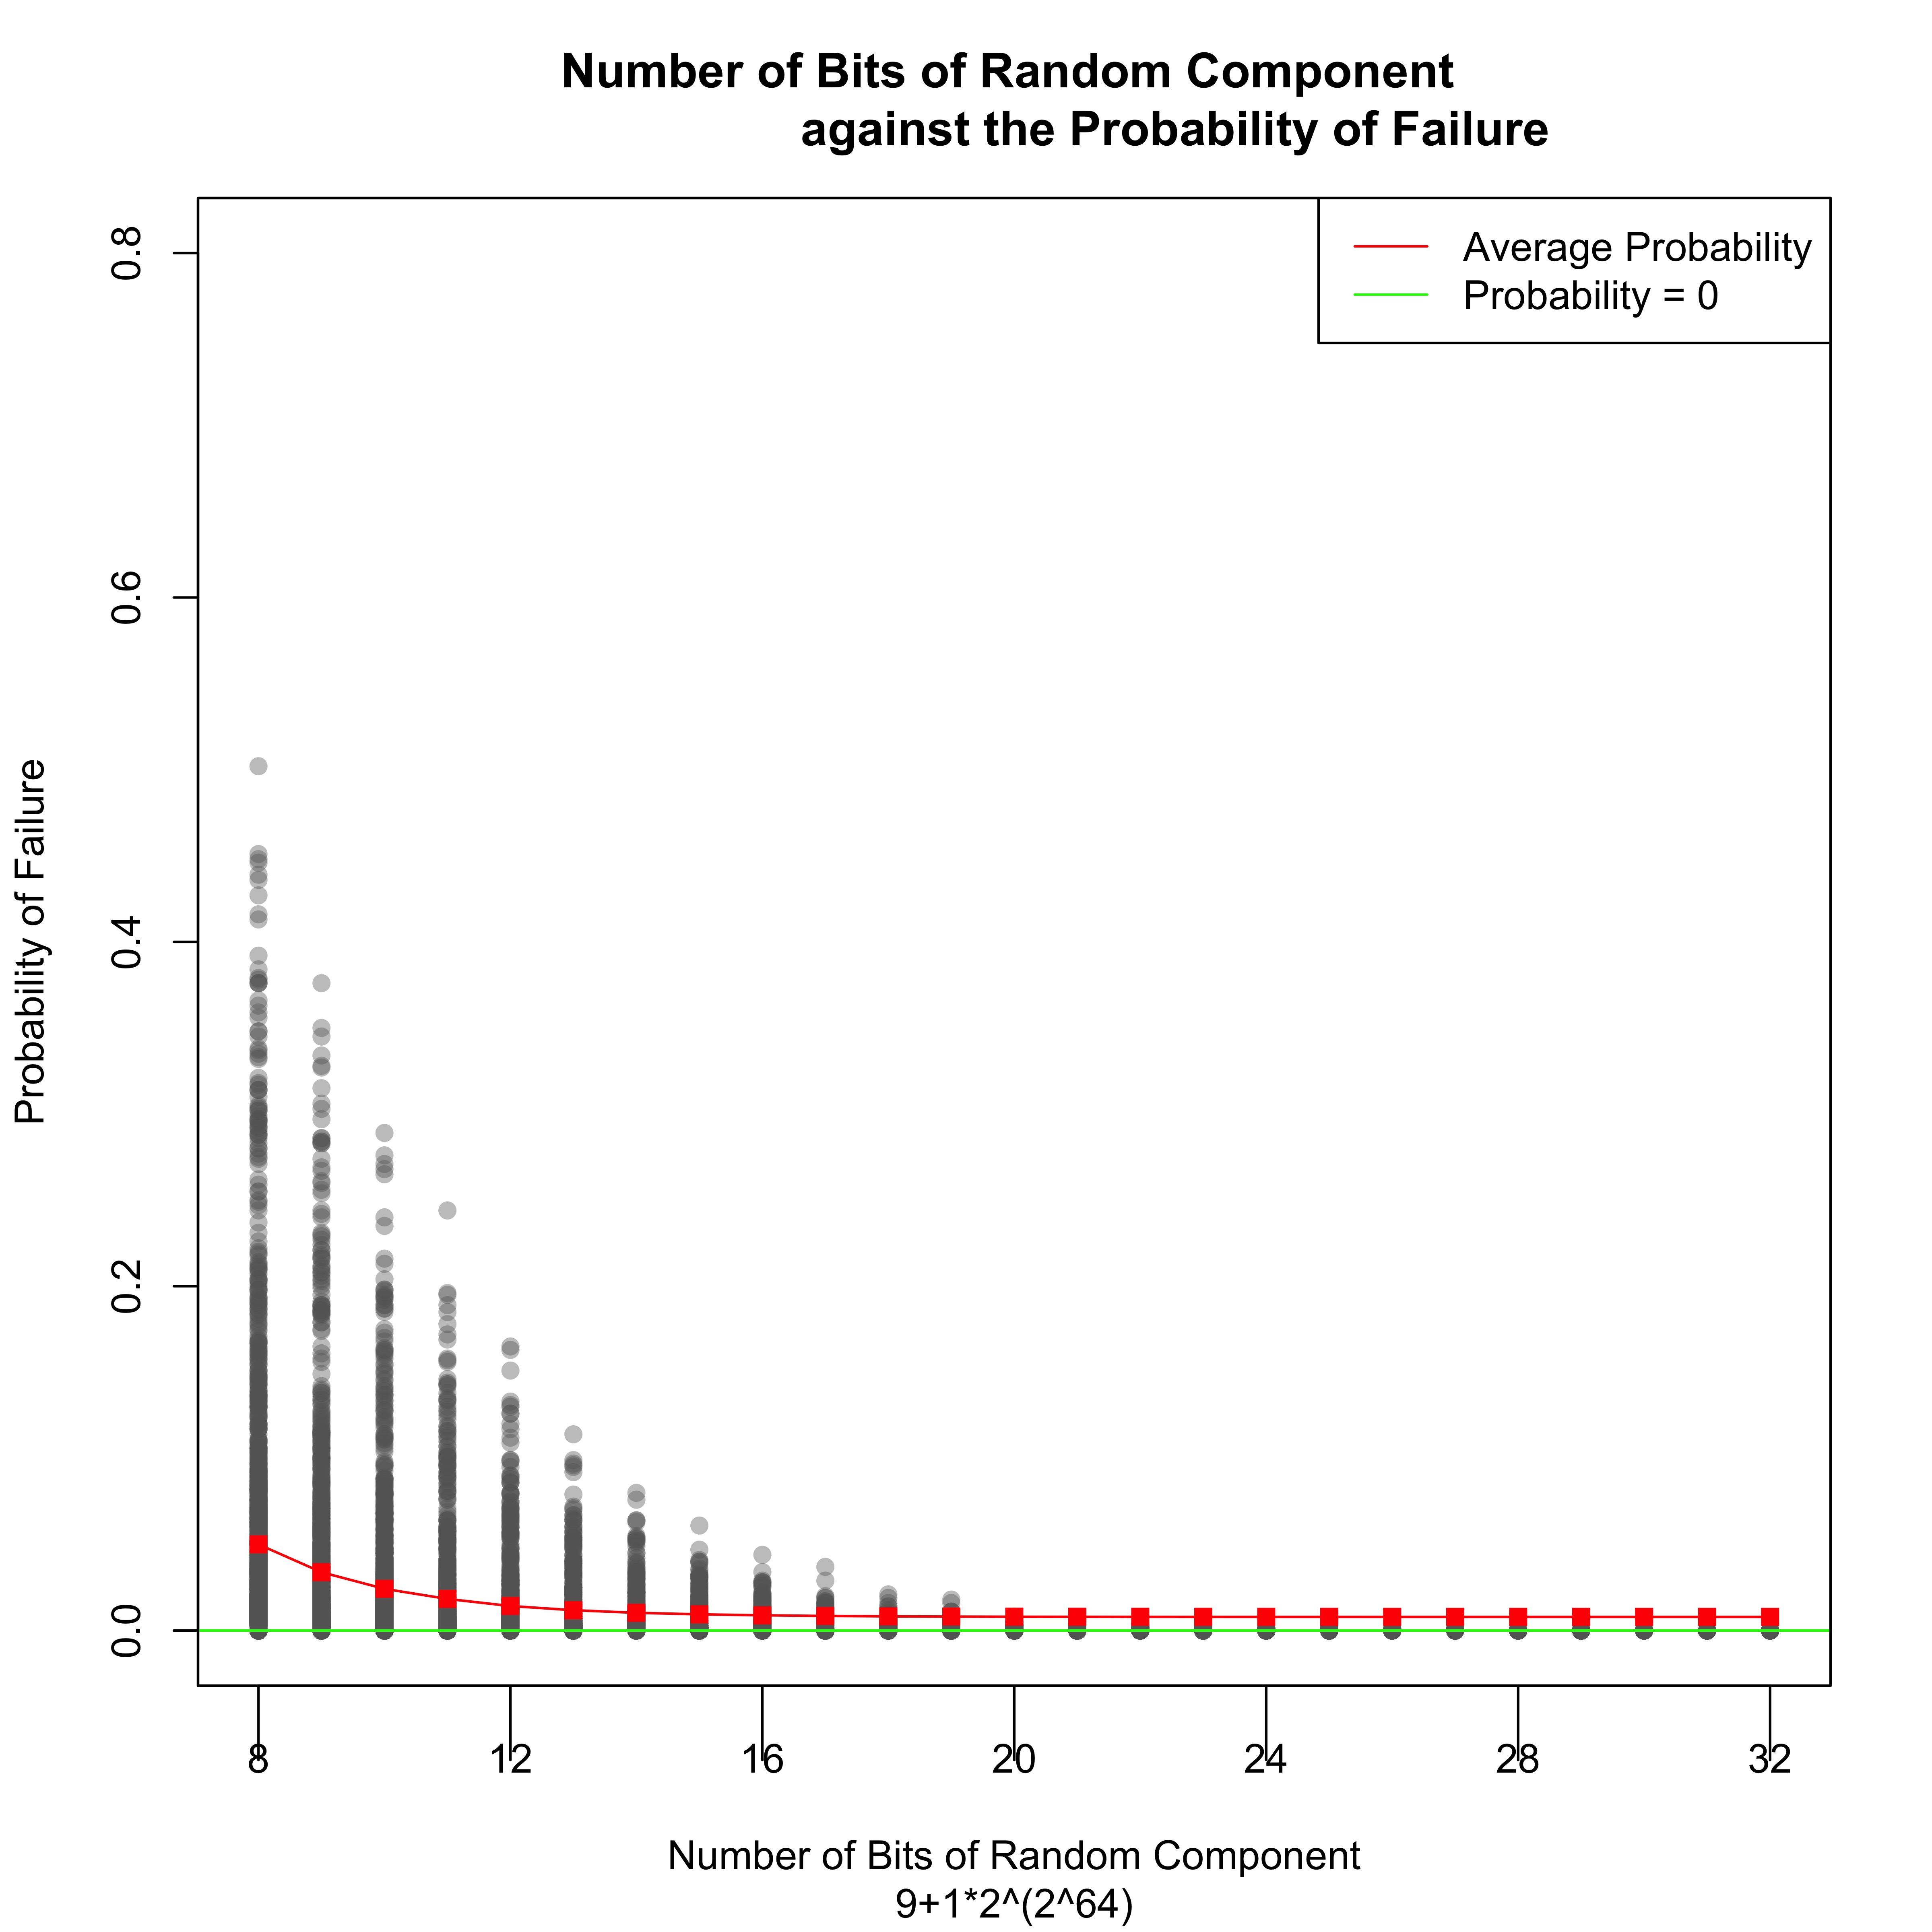

The data file committed next to this chart (first rows):
lenX, lenY, bits, proba
75, 74, 8, 0.008
75, 74, 9, 0.011
75, 74, 10, 0.001
75, 74, 11, 0.004
75, 74, 12, 0.002
75, 74, 13, 0.0
75, 74, 14, 0.001
75, 74, 15, 0.002
75, 74, 16, 0.0
75, 74, 17, 0.0
75, 74, 18, 0.0
75, 74, 19, 0.0
75, 74, 20, 0.001
75, 74, 21, 0.0
75, 74, 22, 0.0
75, 74, 23, 0.0
75, 74, 24, 0.0
75, 74, 25, 0.0
75, 74, 26, 0.0
75, 74, 27, 0.0
75, 74, 28, 0.0
75, 74, 29, 0.0
75, 74, 30, 0.0
75, 74, 31, 0.0
75, 74, 32, 0.0
75, 73, 8, 1.0
75, 73, 9, 1.0
75, 73, 10, 1.0
75, 73, 11, 1.0
75, 73, 12, 1.0
75, 73, 13, 1.0
75, 73, 14, 1.0
75, 73, 15, 1.0
75, 73, 16, 1.0
75, 73, 17, 1.0
75, 73, 18, 1.0
75, 73, 19, 1.0
75, 73, 20, 1.0
75, 73, 21, 1.0
75, 73, 22, 1.0
75, 73, 23, 1.0
75, 73, 24, 1.0
75, 73, 25, 1.0
75, 73, 26, 1.0
75, 73, 27, 1.0
75, 73, 28, 1.0
75, 73, 29, 1.0
75, 73, 30, 1.0
75, 73, 31, 1.0
75, 73, 32, 1.0
75, 72, 8, 0.019
75, 72, 9, 0.004
75, 72, 10, 0.003
75, 72, 11, 0.0
75, 72, 12, 0.002
75, 72, 13, 0.0
75, 72, 14, 0.0
75, 72, 15, 0.0
75, 72, 16, 0.0
75, 72, 17, 0.001
... 50,340 more rows
